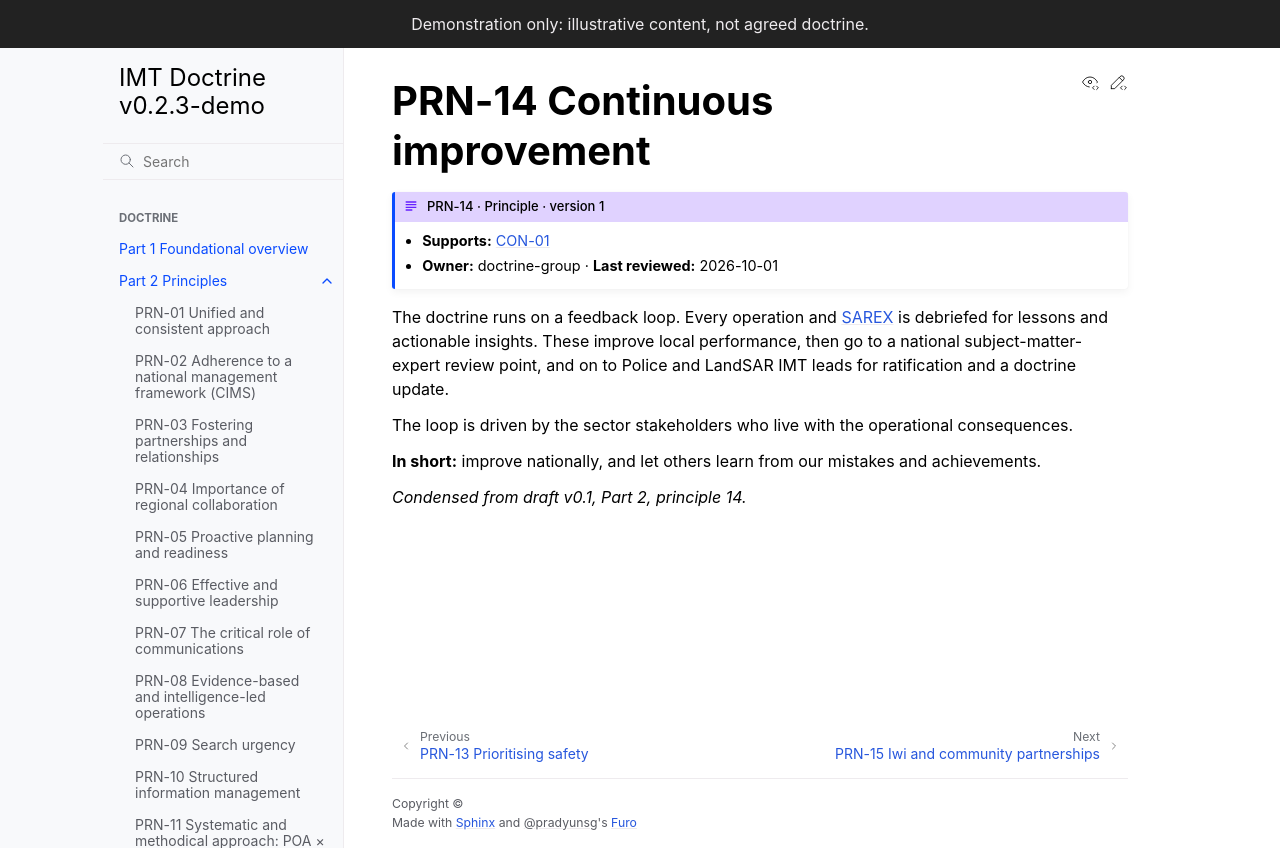

repository: schmidtnz/imt-doctrine · page: latest/part-2/prn-14-improvement.html · generator: sphinx

---
id: PRN-14
type: principle
title: Continuous improvement
version: 1
requires_children: [concept]
owner: doctrine-group
last_reviewed: 2026-10-01
---

# PRN-14 Continuous improvement

The doctrine runs on a feedback loop. Every operation and {term}`SAREX` is debriefed for lessons and actionable insights. These improve local performance, then go to a national subject-matter-expert review point, and on to Police and {{ org }} IMT leads for ratification and a doctrine update.

The loop is driven by the sector stakeholders who live with the operational consequences.

**In short:** improve nationally, and let others learn from our mistakes and achievements.

*Condensed from draft v0.1, Part 2, principle 14.*
